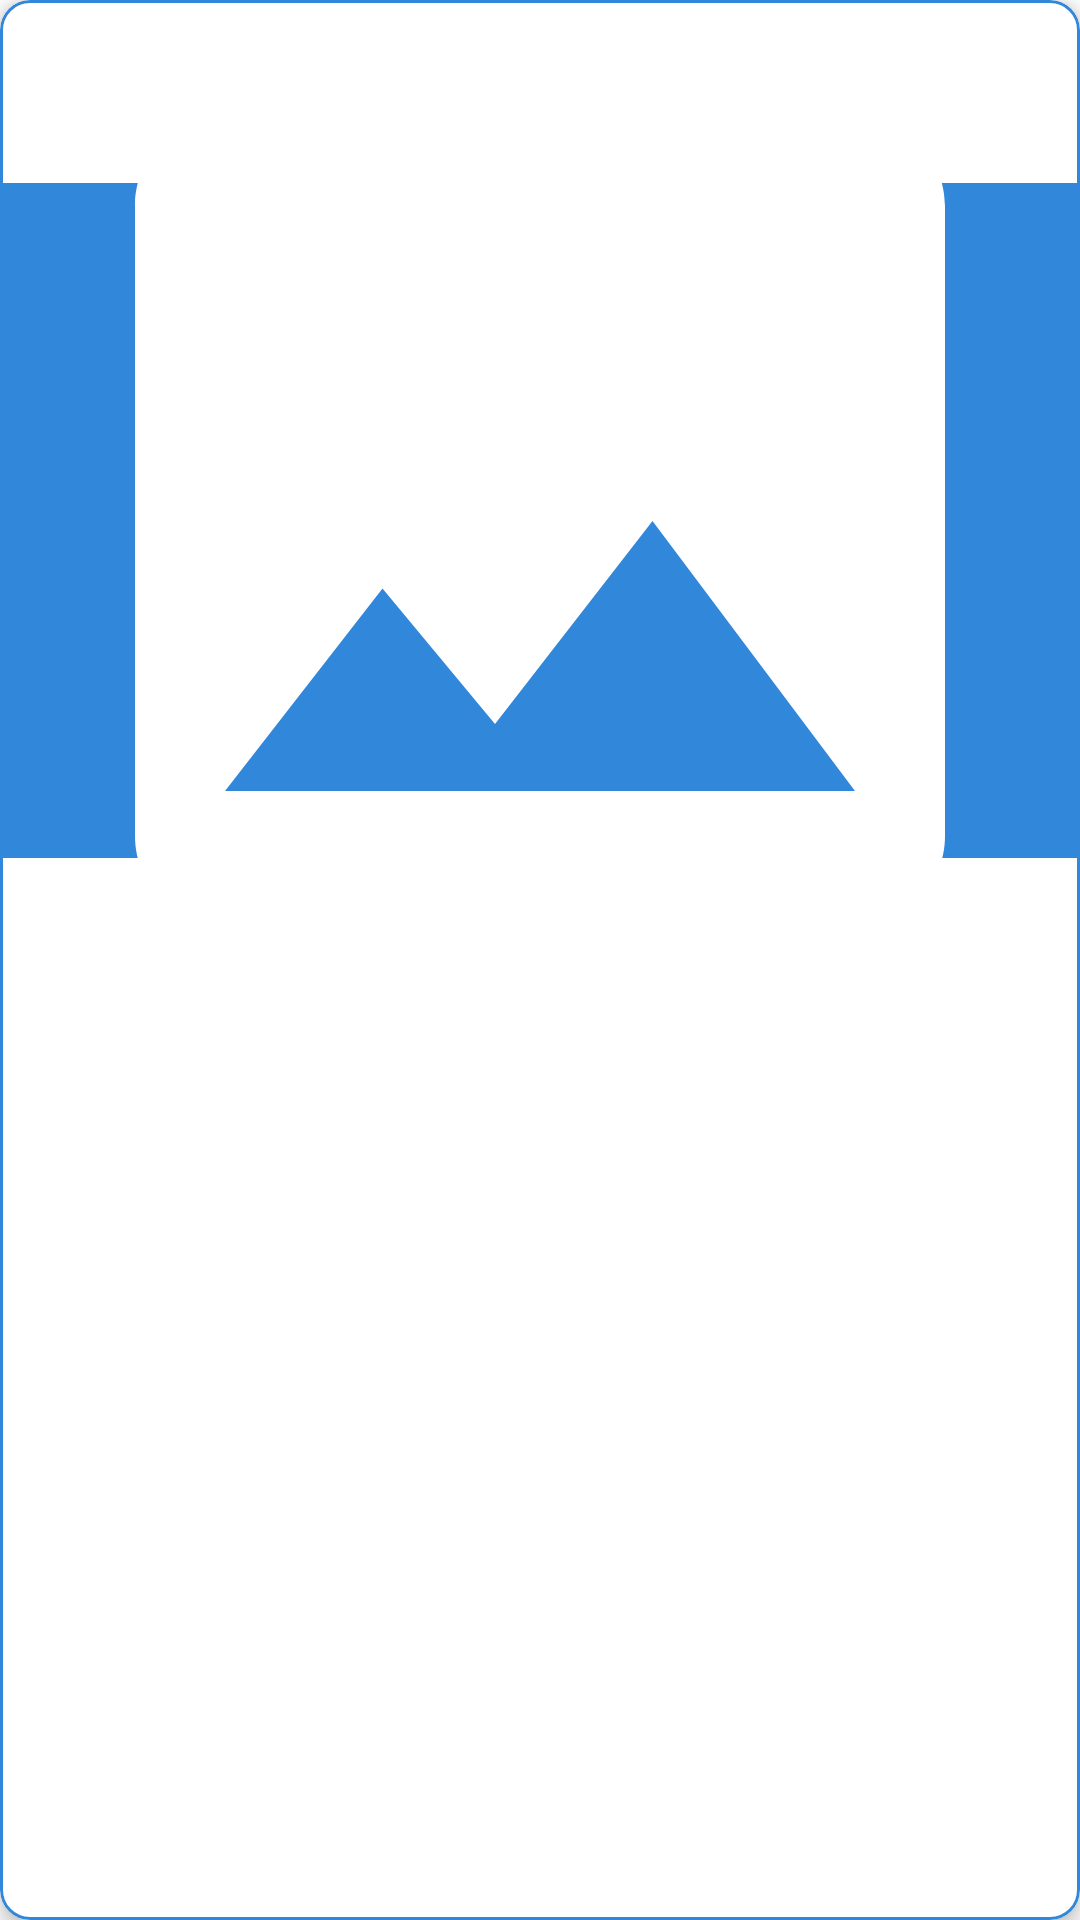

Produce the Android XML layout that renders to this screen, including the resource entries it uses.
<!-- AndroidManifest.xml: application theme Theme.BaseProject -->
<!-- res/layout/view_holder_article.xml -->
<?xml version="1.0" encoding="utf-8"?>
<com.google.android.material.card.MaterialCardView xmlns:android="http://schemas.android.com/apk/res/android"
    xmlns:app="http://schemas.android.com/apk/res-auto"
    xmlns:tools="http://schemas.android.com/tools"
    android:layout_width="match_parent"
    android:layout_height="wrap_content"
    android:layout_marginHorizontal="@dimen/space_outer"
    android:layout_marginVertical="@dimen/space_inner">

    <androidx.constraintlayout.widget.ConstraintLayout
        android:layout_width="match_parent"
        android:layout_height="wrap_content">

        <com.google.android.material.textview.MaterialTextView
            android:id="@+id/tvTitle"
            style="@style/TitleTextStyle"
            android:layout_width="@dimen/zero"
            android:layout_height="wrap_content"
            android:layout_marginHorizontal="@dimen/space_outer"
            android:layout_marginTop="@dimen/space_outer"
            android:ellipsize="marquee"
            android:marqueeRepeatLimit="0"
            android:singleLine="true"
            app:layout_constraintBottom_toTopOf="@id/tvSource"
            app:layout_constraintEnd_toEndOf="parent"
            app:layout_constraintStart_toStartOf="parent"
            app:layout_constraintTop_toTopOf="parent"
            tools:text="Title" />

        <com.google.android.material.textview.MaterialTextView
            android:id="@+id/tvSource"
            style="@style/SubtitleTextStyle"
            android:layout_width="@dimen/zero"
            android:layout_height="wrap_content"
            android:layout_marginHorizontal="@dimen/space_outer"
            android:ellipsize="marquee"
            android:marqueeRepeatLimit="0"
            android:singleLine="true"
            app:layout_constraintBottom_toTopOf="@id/ivArticleImage"
            app:layout_constraintEnd_toEndOf="parent"
            app:layout_constraintStart_toStartOf="parent"
            app:layout_constraintTop_toBottomOf="@id/tvTitle"
            tools:text="Source" />

        <com.google.android.material.imageview.ShapeableImageView
            android:id="@+id/ivArticleImage"
            android:layout_width="match_parent"
            android:layout_height="@dimen/zero"
            android:layout_marginTop="@dimen/space_inner"
            android:background="@color/colorPrimary"
            android:scaleType="centerCrop"
            android:src="@drawable/ic_article_image_placeholder"
            app:layout_constraintBottom_toTopOf="@id/tvContent"
            app:layout_constraintDimensionRatio="1.6"
            app:layout_constraintEnd_toEndOf="parent"
            app:layout_constraintStart_toStartOf="parent"
            app:layout_constraintTop_toBottomOf="@id/tvSource"
            tools:scaleType="fitCenter"
            tools:src="@drawable/ic_article_image_error" />

        <com.google.android.material.textview.MaterialTextView
            android:id="@+id/tvContent"
            style="@style/BodyTextStyle"
            android:layout_width="@dimen/zero"
            android:layout_height="wrap_content"
            android:layout_marginHorizontal="@dimen/space_outer"
            android:layout_marginTop="@dimen/space_inner"
            app:layout_constraintBottom_toTopOf="@id/tvPublicationDate"
            app:layout_constraintEnd_toEndOf="parent"
            app:layout_constraintStart_toStartOf="parent"
            app:layout_constraintTop_toBottomOf="@id/ivArticleImage"
            tools:text="Content" />

        <com.google.android.material.textview.MaterialTextView
            android:id="@+id/tvPublicationDate"
            style="@style/BodyTextStyle"
            android:layout_width="@dimen/zero"
            android:layout_height="wrap_content"
            android:layout_marginHorizontal="@dimen/space_outer"
            android:layout_marginTop="@dimen/space_inner"
            android:layout_marginBottom="@dimen/space_outer"
            android:ellipsize="marquee"
            android:marqueeRepeatLimit="0"
            android:singleLine="true"
            app:layout_constraintBottom_toBottomOf="parent"
            app:layout_constraintEnd_toEndOf="parent"
            app:layout_constraintStart_toStartOf="parent"
            app:layout_constraintTop_toBottomOf="@id/tvContent"
            tools:text="Published at" />
    </androidx.constraintlayout.widget.ConstraintLayout>
</com.google.android.material.card.MaterialCardView>
<!-- resources referenced by this layout -->
<resources>
  <color name="colorPrimary">#3188DB</color>
  <dimen name="space_inner">6dp</dimen>
  <dimen name="space_outer">12dp</dimen>
  <dimen name="zero">0dp</dimen>
  <!-- drawable ic_article_image_error (drawable) -->
  <vector
      xmlns:android="http://schemas.android.com/apk/res/android"
      android:width="24dp"
      android:height="24dp"
      android:viewportHeight="24"
      android:viewportWidth="24"
      android:tint="#FFFFFF">
  
      <path
          android:fillColor="#FFFFFF"
          android:pathData="M21,5v6.59l-3,-3.01 -4,4.01 -4,-4 -4,4 -3,-3.01L3,5c0,-1.1 0.9,-2 2,-2h14c1.1,0 2,0.9 2,2zM18,11.42l3,3.01L21,19c0,1.1 -0.9,2 -2,2L5,21c-1.1,0 -2,-0.9 -2,-2v-6.58l3,2.99 4,-4 4,4 4,-3.99z"/>
  </vector>
  <!-- drawable ic_article_image_placeholder (drawable) -->
  <vector
      xmlns:android="http://schemas.android.com/apk/res/android"
      android:width="24dp"
      android:height="24dp"
      android:viewportHeight="24"
      android:viewportWidth="24"
      android:tint="#FFFFFF">
  
      <path
          android:fillColor="#FFFFFF"
          android:pathData="M21,19V5c0,-1.1 -0.9,-2 -2,-2H5c-1.1,0 -2,0.9 -2,2v14c0,1.1 0.9,2 2,2h14c1.1,0 2,-0.9 2,-2zM8.5,13.5l2.5,3.01L14.5,12l4.5,6H5l3.5,-4.5z"/>
  </vector>
  <style name="BodyTextStyle">
          <item name="android:textSize">@dimen/body_text_size</item>
          <item name="android:textColor">@color/colorBodyText</item>
          <item name="android:fontFamily">@font/roboto_regular</item>
      </style>
  <style name="SubtitleTextStyle">
          <item name="android:textSize">@dimen/subtitle_text_size</item>
          <item name="android:textColor">@color/colorSubtitleText</item>
          <item name="android:fontFamily">@font/roboto_medium</item>
      </style>
  <style name="TitleTextStyle">
          <item name="android:textSize">@dimen/title_text_size</item>
          <item name="android:textColor">@color/colorTitleText</item>
          <item name="android:fontFamily">@font/roboto_bold</item>
      </style>
  <dimen name="body_text_size">13sp</dimen>
  <color name="colorBodyText">#80000000</color>
  <dimen name="subtitle_text_size">15sp</dimen>
  <color name="colorSubtitleText">#B3000000</color>
  <dimen name="title_text_size">17sp</dimen>
  <color name="colorTitleText">#000000</color>
  <color name="colorSecondary">#00BCD4</color>
  <color name="colorPrimaryVariant">#2E7FCC</color>
  <color name="colorSecondaryVariant">#00ACC1</color>
  <color name="colorBackground">#FFFFFF</color>
  <color name="colorSurface">#FFFFFF</color>
  <color name="colorError">#B00020</color>
  <color name="colorOnPrimary">#FFFFFF</color>
  <color name="colorOnSecondary">#000000</color>
  <color name="colorOnBackground">#000000</color>
  <color name="colorOnSurface">#000000</color>
  <color name="colorOnError">#FFFFFF</color>
  <style name="ToolbarStyle" parent="Widget.MaterialComponents.Toolbar.Primary">
          <item name="android:background">?attr/backgroundColor</item>
          <item name="titleTextColor">?attr/colorOnBackground</item>
          <item name="titleCentered">true</item>
      </style>
  <style name="CardViewStyle" parent="Widget.MaterialComponents.CardView">
          <item name="cardCornerRadius">@dimen/card_view_corner_radius</item>
          <item name="cardElevation">@dimen/card_view_elevation</item>
          <item name="strokeColor">?attr/colorPrimary</item>
          <item name="strokeWidth">@dimen/card_view_stroke</item>
      </style>
  <dimen name="card_view_corner_radius">10dp</dimen>
  <dimen name="card_view_elevation">4dp</dimen>
  <dimen name="card_view_stroke">1dp</dimen>
</resources>
